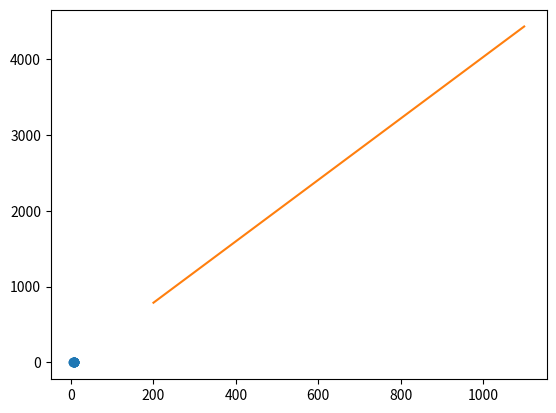

Write Python code to recreate this figure.
import numpy as np
import matplotlib.pyplot as plt

T = np.array([200, 300, 400, 500, 600, 700, 800, 900, 1000, 1100])
E = np.array([0.6950, 4.363, 15.53, 38.74, 75.08, 125.2, 257.9, 344.1, 557.4, 690.7])

x = T
y = E

plt.plot(np.log(x), np.log(y), "o")
a = np.polyfit(np.log(x), np.log(y), 1)

t = np.linspace(np.log(x[0])*0.9, np.log(x[-1])*1.1, 100)
plt.plot(x, a[0]*x+a[1])